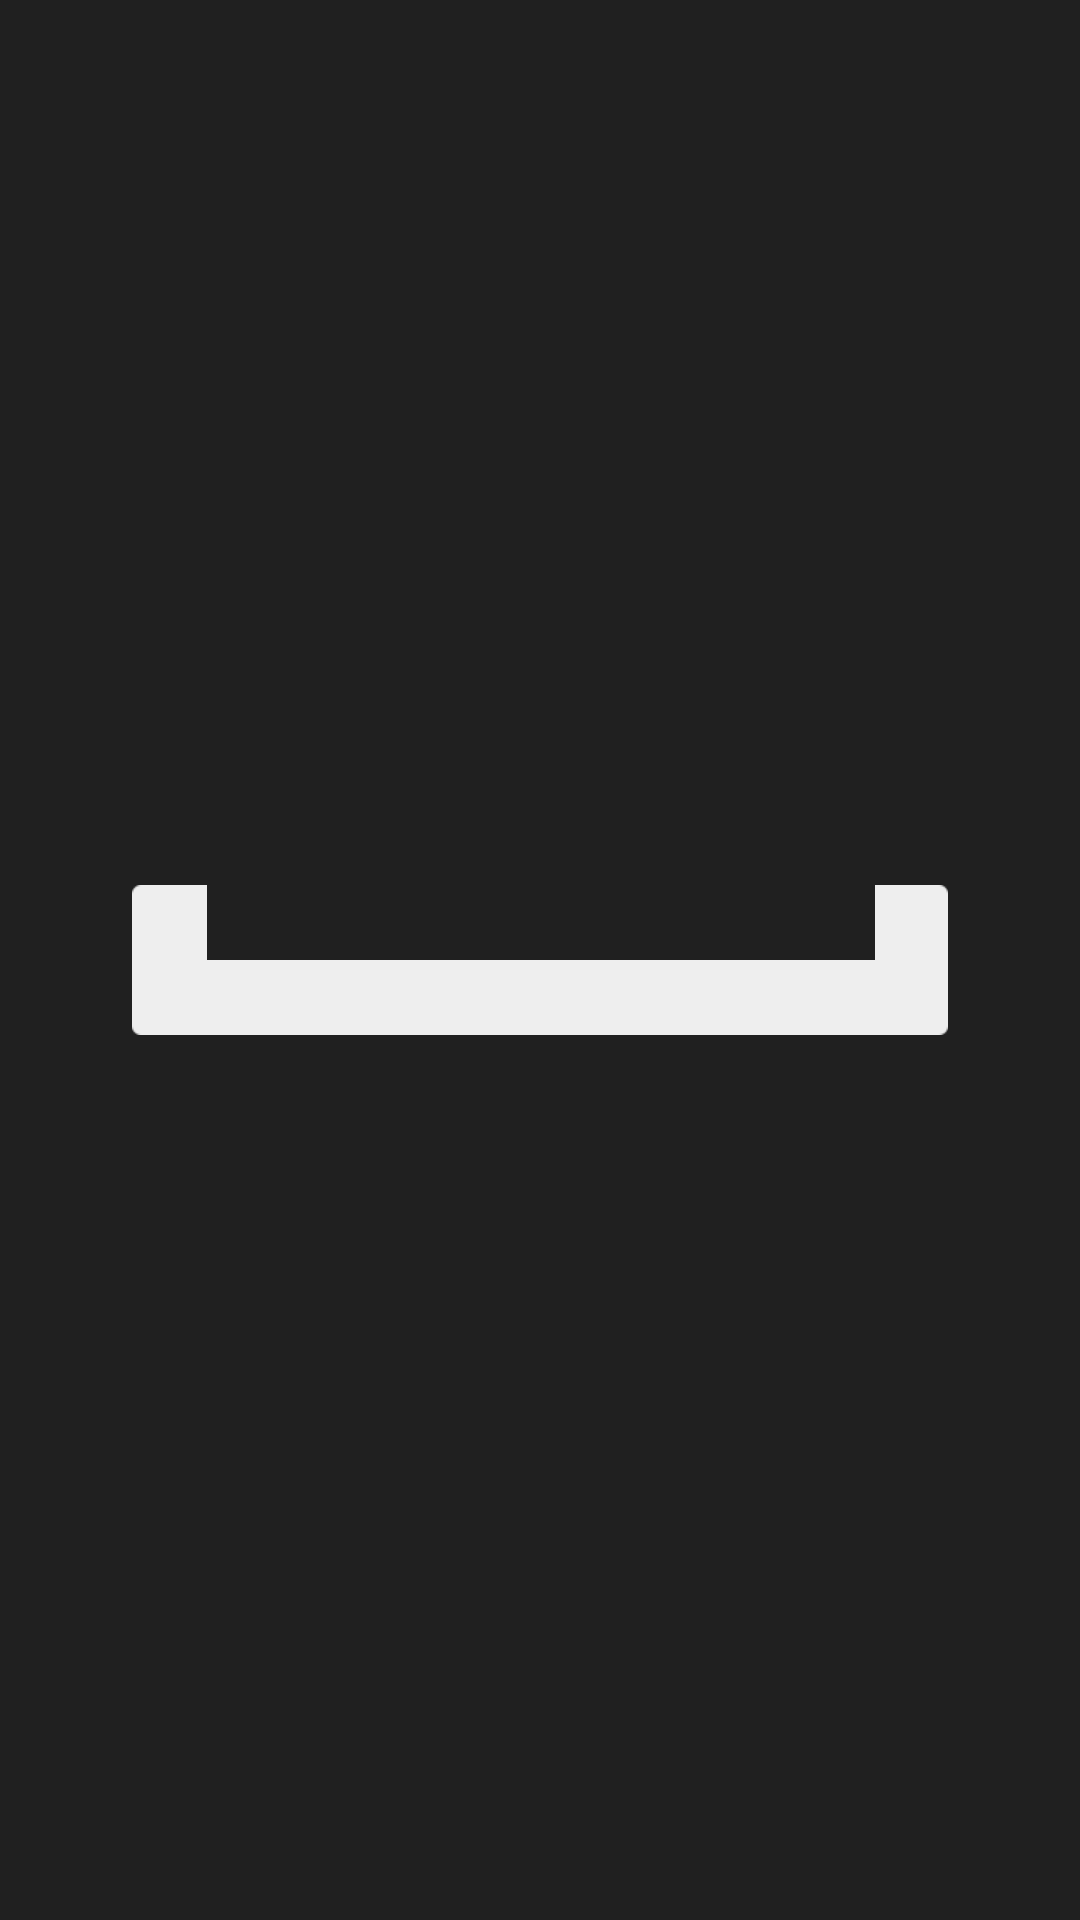

Android layout source for this screen:
<!-- AndroidManifest.xml: application theme Theme.AppCompat -->
<!-- res/layout/list_dialog.xml -->
<?xml version="1.0" encoding="utf-8"?>
<RelativeLayout xmlns:android="http://schemas.android.com/apk/res/android"
    android:layout_width="match_parent"
    android:layout_height="match_parent">

    <View
        android:id="@+id/dialog_bg"
        android:layout_width="match_parent"
        android:layout_height="match_parent"
        android:background="#55000000" />

    <LinearLayout
        android:layout_width="@dimen/commonDialogWidth"
        android:layout_height="wrap_content"
        android:layout_centerInParent="true"
        android:background="@drawable/dialog"
        android:orientation="vertical"
        android:padding="0dp">

        <LinearLayout
            android:id="@+id/layout_title"
            android:layout_width="match_parent"
            android:layout_height="50dp"
            android:orientation="vertical"
            android:visibility="gone">

            <LinearLayout
                android:layout_width="match_parent"
                android:layout_height="match_parent"
                android:layout_weight="1"
                android:gravity="center">

                <TextView
                    android:id="@+id/dialog_title"
                    android:layout_width="match_parent"
                    android:layout_height="wrap_content"
                    android:layout_marginLeft="23dp"
                    android:singleLine="true"
                    android:text="asdasdasdasd"
                    android:textColor="#b4b4b4"
                    android:textSize="14dp" />
            </LinearLayout>

            <TextView
                android:layout_width="match_parent"
                android:layout_height="2px"
                android:background="@color/dialogConfirmTextColor"
                android:singleLine="true" />
        </LinearLayout>

        <ListView
            android:id="@+id/dialog_list"
            android:layout_width="match_parent"
            android:layout_height="match_parent"
            android:divider="@color/separator_content"
            android:dividerHeight="1dp"
            android:listSelector="@drawable/dialog_list_item_selector" />
    </LinearLayout>

</RelativeLayout>
<!-- resources referenced by this layout -->
<resources>
  <color name="dialogConfirmTextColor">#fa565a</color>
  <color name="separator_content">#cecece</color>
  <dimen name="commonDialogWidth">272dp</dimen>
  <!-- drawable dialog_list_item_selector (drawable) -->
  <?xml version="1.0" encoding="utf-8"?>
  <selector xmlns:android="http://schemas.android.com/apk/res/android">
      <item android:state_pressed="true" android:drawable="@color/dialog_bg_press"/>
      <item android:state_pressed="false" android:drawable="@color/transparent"/>
      <item android:state_focused="true" android:drawable="@color/dialog_bg_press"/>
      <item android:state_checked="true" android:drawable="@color/dialog_bg_press"/>
      <item android:drawable="@color/dialog_bg"/>
  
  </selector>
  <color name="dialog_bg_press">#dbdbdb</color>
  <color name="transparent">#00000000</color>
  <color name="dialog_bg">#eeeeee</color>
</resources>
